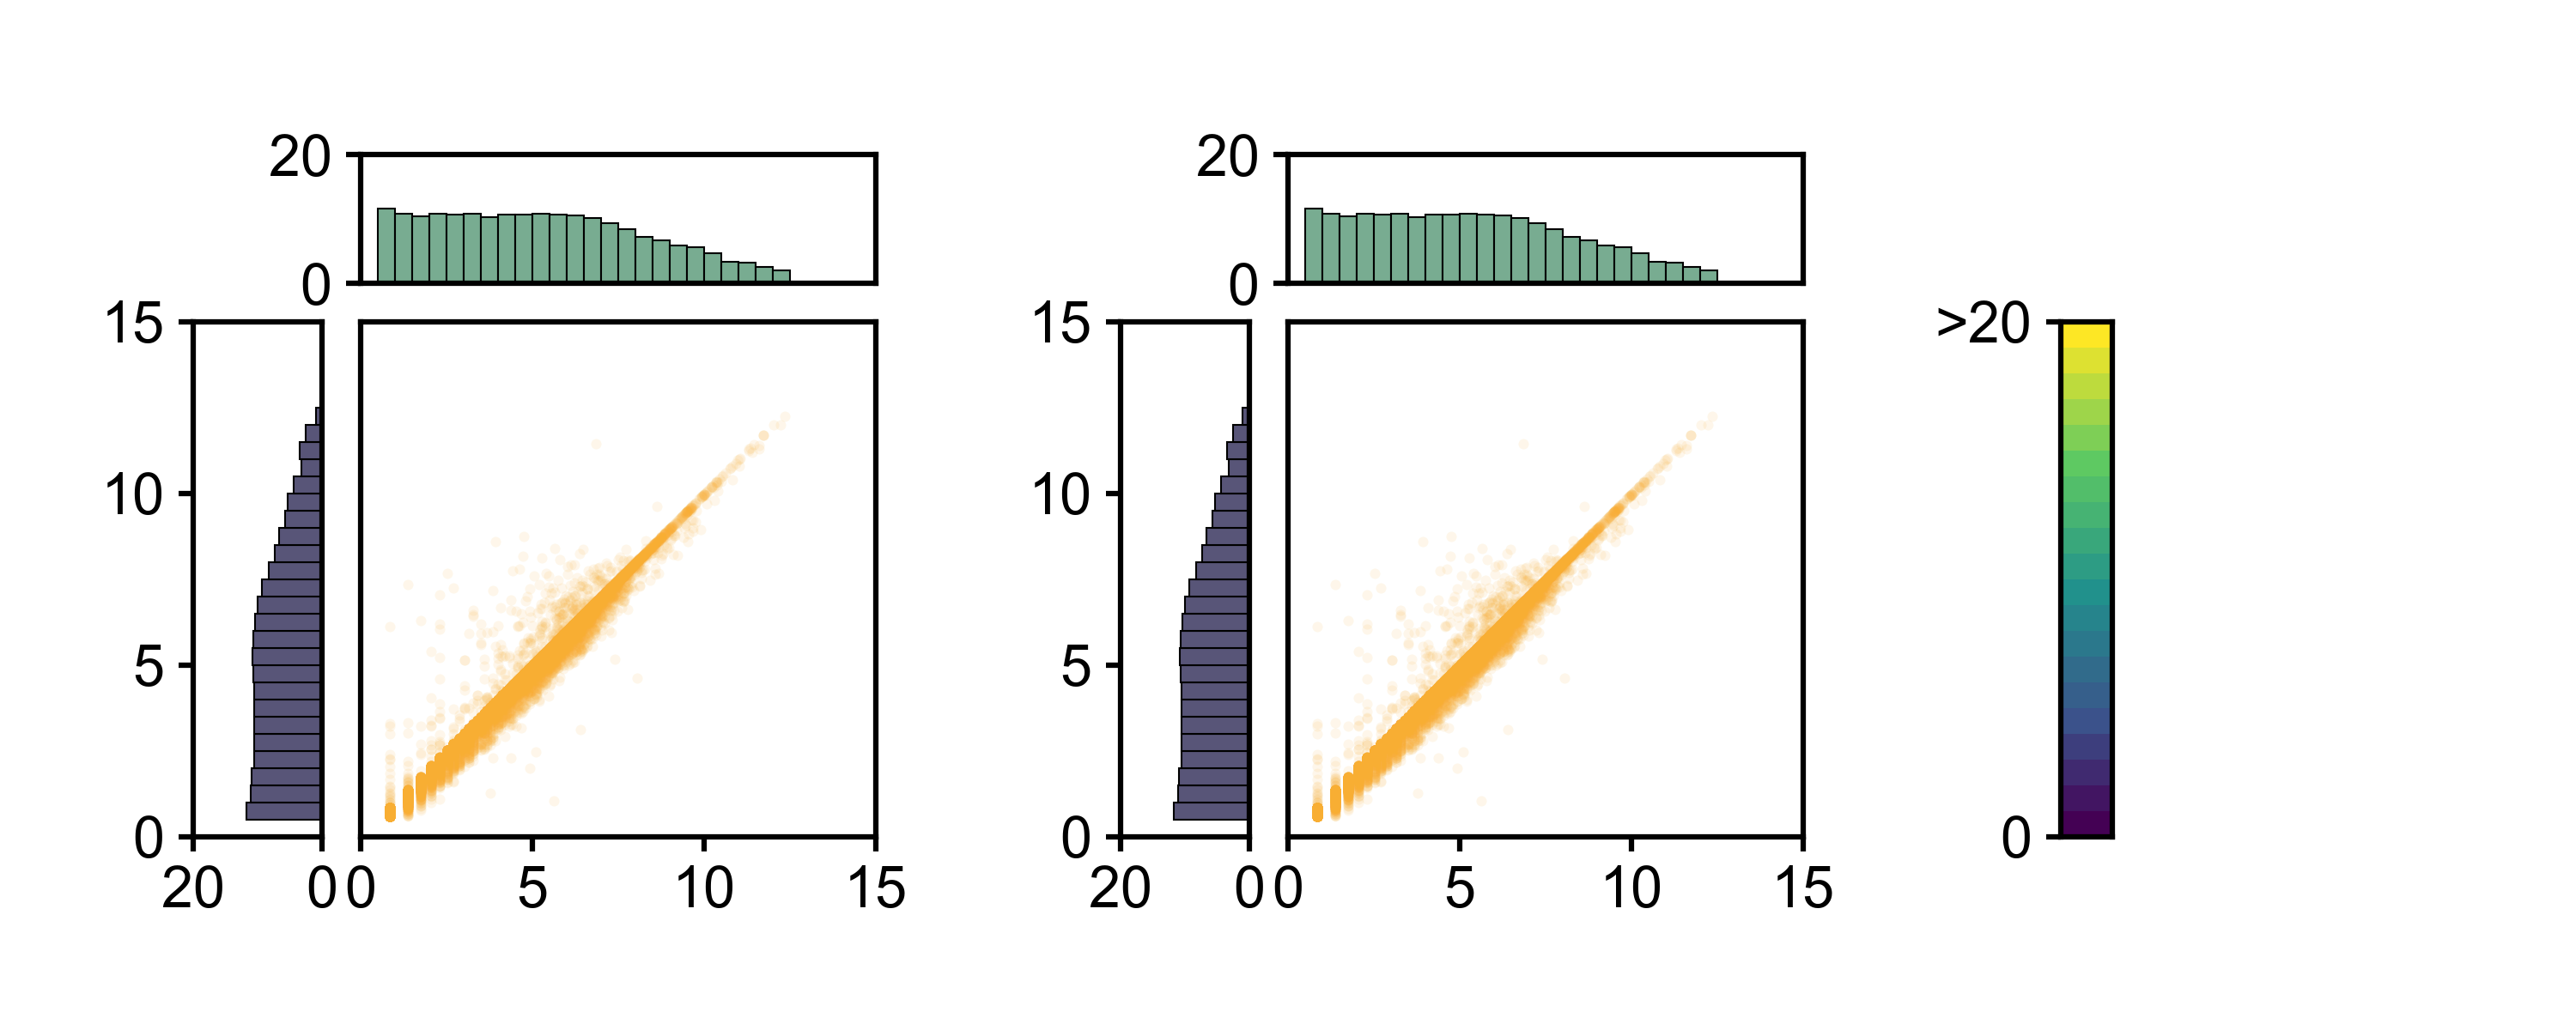

This chart was generated by the following Python code:
#This is the code for Nathaniel Wolff's assignment 2 in BME163



import matplotlib.pyplot as plt
import matplotlib.patches as mplpatches 
import numpy as np
import argparse 


#stylesheet
plt.style.use('BME163') 

#setting up iflag for input
parser = argparse.ArgumentParser()
parser.add_argument('--inputFile', '-i', default = 'BME163_Input_Data_1.txt', type=str, action = 'store', help ='input file goes here')
parser.add_argument('--outputFile', '-o', default = 'Assignment2.png', type=str, action = 'store', help ='output file goes here')

#args refers to 
args = parser.parse_args()

inputFile = args.inputFile
outputFile = args.outputFile

figureHeight = 2
figureWidth = 5

mainPanelHeight1 = 1
mainPanelWidth1 = 1

topPanelHeight = .25
topPanelWidth = 1

sidePanelHeight = 1
sidePanelWidth = .25

panel2Height = 1
panel2Width = 1

plt.figure(figsize = (figureWidth,figureHeight))


#setting up the panels and placing the proper positions
firstMainPanel = plt.axes([.7/figureWidth,.375/figureHeight,mainPanelWidth1/figureWidth,mainPanelHeight1/
figureHeight])
firstSidePanel = plt.axes([.375/figureWidth, .375/figureHeight, sidePanelWidth/figureWidth, sidePanelHeight/figureHeight])
firstTopPanel = plt.axes([.7/figureWidth, 1.45/figureHeight, topPanelWidth/figureWidth, topPanelHeight/figureHeight])

listOfFirstPanels = [firstMainPanel,firstSidePanel,firstTopPanel]

#setting ticks of first main panel
firstMainPanel.tick_params(bottom=True, labelbottom=True,
left=False, labelleft=False, 
right=False, labelright=False,
top=False, labeltop=False)
firstMainPanel.set_xticks(np.arange(0,16,5))

#seting ticks of first top panel
firstTopPanel.tick_params(bottom=False, labelbottom=False,
left=True, labelleft=True, 
right=False, labelright=False,
top=False, labeltop=False)

#setting ticks of the first side panel
firstSidePanel.tick_params(bottom=True, labelbottom=True,
left=True, labelleft=True, 
right=False, labelright=False,
top=False, labeltop=False)

#setting the x and y limits of the first top, main, and side panels

firstMainPanel.set_xlim(0,15)
firstMainPanel.set_ylim(0,15)

firstTopPanel.set_xlim(0,15)
firstTopPanel.set_ylim(0,20)

firstSidePanel.set_xlim(20,0)
firstSidePanel.set_ylim(0,15)

#extra credit portion, same as above
secondMainPanel = plt.axes([2.5/figureWidth,.375/figureHeight,mainPanelWidth1/figureWidth,mainPanelHeight1/
figureHeight])
secondSidePanel = plt.axes([2.175/figureWidth, .375/figureHeight, sidePanelWidth/figureWidth, sidePanelHeight/figureHeight])
secondTopPanel = plt.axes([2.5/figureWidth, 1.45/figureHeight, topPanelWidth/figureWidth, topPanelHeight/figureHeight])


#setting ticks of second main panel
secondMainPanel.tick_params(bottom=True, labelbottom=True,
left=False, labelleft=False, 
right=False, labelright=False,
top=False, labeltop=False)
firstMainPanel.set_xticks(np.arange(0,16,5))

#seting ticks of first top panel
secondTopPanel.tick_params(bottom=False, labelbottom=False,
left=True, labelleft=True, 
right=False, labelright=False,
top=False, labeltop=False)

#setting ticks of the first side panel
secondSidePanel.tick_params(bottom=True, labelbottom=True,
left=True, labelleft=True, 
right=False, labelright=False,
top=False, labeltop=False)

secondMainPanel.set_xlim(0,15)
secondMainPanel.set_ylim(0,15)

secondTopPanel.set_xlim(0,15)
secondTopPanel.set_ylim(0,20)

secondSidePanel.set_xlim(20,0)
secondSidePanel.set_ylim(0,15)



#parsing the input file

inputFileHandle=open(inputFile,'r')

xValues = []
yValues = []

#constructing x and y values from the parsed data
for line in inputFileHandle:
	xValues.append(np.log2(float(line.rstrip().split('\t')[1])+1))
	yValues.append(np.log2(float(line.rstrip().split('\t')[2])+1))
inputFileHandle.close()


#plotting the points properly

iBlue=(88/255,85/255,120/255)
iYellow=(248/255,174/255,51/255)
iGreen=(120/255,172/255,145/255)

firstMainPanel.plot(xValues, yValues, marker ='o', markerfacecolor = iYellow, markersize = 1.45, markeredgewidth = 0, linewidth = 0, alpha = 0.1)


#forming histograms for the x and y 

bins = []
for number in range(0,len(xValues)):
	bins.append(number*.5)
	
	
xHistogram,Bins = np.histogram(xValues, bins)
yHistogram,Bins = np.histogram(yValues, bins)

for i in range(0,len(xHistogram), 1):
	left=bins[i]
	bottom = 0 
	width  = bins[i+1]-left
	height = np.log2(xHistogram[i]+1)
	
	rectangle = mplpatches.Rectangle([left,bottom], width, height,
                                         facecolor=(120/255,172/255,145/255), 
                                         edgecolor='black', 
                                         linewidth=0.25
                                         )

	firstTopPanel.add_patch(rectangle)
	

for i in range(0,len(xHistogram), 1):
	left=bins[i]
	bottom = 0 
	width  = bins[i+1]-left
	height = np.log2(xHistogram[i]+1)
	
	rectangle = mplpatches.Rectangle([left,bottom], width, height,
                                         facecolor=(120/255,172/255,145/255), 
                                         edgecolor='black', 
                                         linewidth=0.25
                                         )

	secondTopPanel.add_patch(rectangle)




for i in range(0,len(yHistogram),1):
	left=0
	bottom = bins[i] 
	width  = np.log2(yHistogram[i]+1) 
	height = bins[i+1]-bottom
	rectangle = mplpatches.Rectangle([left,bottom], width, height,
                                         facecolor=(88/255,85/255,120/255), 
                                         edgecolor='black', 
                                         linewidth=0.25
                                         )

	firstSidePanel.add_patch(rectangle)	

for i in range(0,len(yHistogram),1):
	left=0
	bottom = bins[i] 
	width  = np.log2(yHistogram[i]+1) 
	height = bins[i+1]-bottom
	rectangle = mplpatches.Rectangle([left,bottom], width, height,
                                         facecolor=(88/255,85/255,120/255), 
                                         edgecolor='black', 
                                         linewidth=0.25
                                         )

	secondSidePanel.add_patch(rectangle)

#setting up the legend panel
legendRight = plt.axes([4/figureWidth, .375/figureHeight, .1/figureWidth, sidePanelHeight/figureHeight])
#seting ticks of legend
legendRight.tick_params(bottom=False, labelbottom=False,
left=True, labelleft=True, 
right=False, labelright=False,
top=False, labeltop=False)

legendRight.set_xlim(0,.1)
legendRight.set_ylim(0,20)
legendRight.set_yticks([0,20],['0','>20'])

#color map tuple pairs, viridis values

viridisValues1 = [(68/255, 1/255, 84/255), (59/255, 82/255, 139/255)]
viridisValues2 = [(59/255, 82/255, 139/255), (33/255, 145/255, 140/255)]
viridisValues3 = [(33/255, 145/255, 140/255),(94/255, 201/255, 98/255)]
viridisValues4 = [(94/255, 201/255, 98/255), (253/255, 231/255, 37/255)]

#color map tuple pair linspaces, viridis values
vvLin1Red = np.linspace(68/255, 59/255, 5)
vvLin2Red = np.linspace(59/255, 33/255, 6)
vvLin3Red = np.linspace(33/255, 94/255, 6)
vvLin4Red = np.linspace(94/255, 253/255, 6)


vvLin1Green = np.linspace(1/255, 82/255, 5)
vvLin2Green = np.linspace(82/255, 145/255, 6)
vvLin3Green = np.linspace(145/255, 201/255, 6)
vvLin4Green = np.linspace(201/255, 231/255, 6)

vvLin1Blue = np.linspace(84/255, 139/255, 5)
vvLin2Blue = np.linspace(139/255, 140/255, 6)
vvLin3Blue = np.linspace(140/255, 98/255, 6)
vvLin4Blue = np.linspace(98/255, 37/255, 6)


plLin4Red = np.linspace(245/255, 237/255, 5)
plLin3Red = np.linspace(190/255, 245/255, 6)
plLin2Red = np.linspace(87/255, 190/255, 6)
plLin1Red = np.linspace(15/255, 87/255, 6)

plLin4Green = np.linspace(135/255,252/255, 5)
plLin3Green = np.linspace(48/255, 135/255, 6)
plLin2Green = np.linspace(0/255, 48/255, 6) 
plLin1Green = np.linspace(0/255, 0/255, 6)

plLin4Blue = np.linspace(48/255, 27/255, 5)
plLin3Blue = np.linspace(101/255, 48/255,  6)
plLin2Blue = np.linspace(151/255, 101/255, 6)
plLin1Blue = np.linspace(118/255, 151/255, 6)


#total linspaces for all tuple pairs, viridis values
vvListOfRedLins = list(vvLin1Red)+list(vvLin2Red)+list(vvLin3Red)+list(vvLin4Red)
vvListOfGreenLins = list(vvLin1Green)+list(vvLin2Green)+list(vvLin3Green)+list(vvLin4Green)
vvListOfBlueLins = list(vvLin1Blue)+list(vvLin2Blue)+list(vvLin3Blue)+list(vvLin4Blue)

orderedVVRed = list(dict.fromkeys(vvListOfRedLins))
orderedVVGreen = list(dict.fromkeys(vvListOfGreenLins))
orderedVVBlue = list(dict.fromkeys(vvListOfBlueLins))


#viridis heatmaps into the legend panel

for index in range(0,20,1):
	colorPaletteVV = (orderedVVRed[index], orderedVVGreen[index], orderedVVBlue[index])
	vvGradeRect = mplpatches.Rectangle([0,index], .1, 8, facecolor=colorPaletteVV,edgecolor = 'black',linewidth = 0)
		
	legendRight.add_patch(vvGradeRect)

secondMainPanel.plot(xValues, yValues, marker ='o', markerfacecolor = iYellow, markersize = 1.45, markeredgewidth = 0, linewidth=0,alpha=0.1)

#listOfBins = []
#for i in np.arange(0,15,.25): 
	#listOfBins.append(i)
	

#establishing a histogram of bin size .25 for the second main panel	
#xOtherHistogram,Bins = np.histogram(xValues, listOfBins, density = False)
#yOtherHistogram,Bins = np.histogram(yValues, listOfBins, density = False)



#for xIndividualBlock in np.clip(xOtherHistogram, 0, 20): 
	#for yIndividualBlock in yOtherHistogram:
		#clippedIndex=np.clip(yIndividualBlock, 0, 20)
		#print(clippedIndex)
		#secondMainPanel.plot(xValues, yValues, marker ='o', markerfacecolor = (orderedVVRed[clippedIndex], #orderedVVGreen[clippedIndex], orderedVVBlue[clippedIndex]), markersize = 1.45, markeredgewidth = 0, linewidth = 0, alpha = 0.1)



plt.savefig(outputFile, dpi=600)
print("complete")
